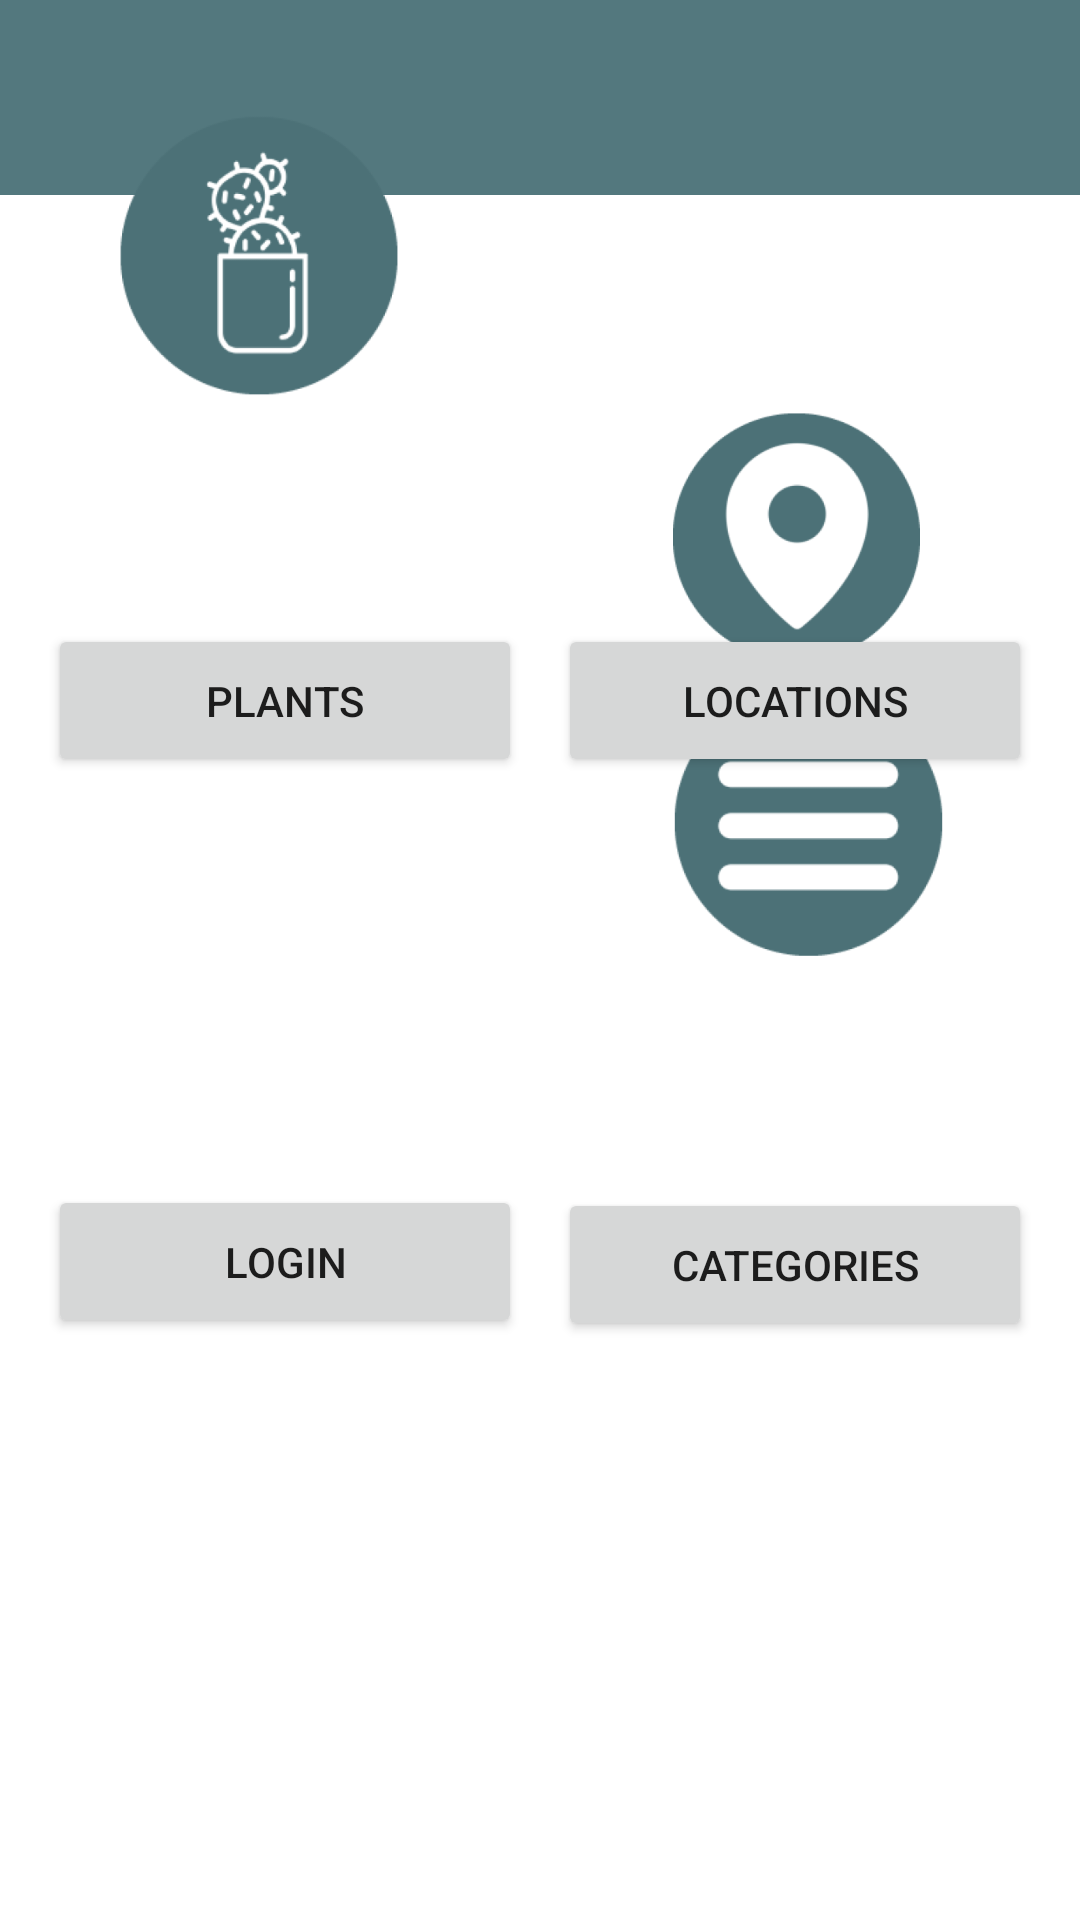

The Android layout XML behind this screen, and the referenced resources:
<!-- AndroidManifest.xml: application theme Theme.PileaApp -->
<!-- res/layout/activity_main.xml -->
<?xml version="1.0" encoding="utf-8"?>
<androidx.constraintlayout.widget.ConstraintLayout xmlns:android="http://schemas.android.com/apk/res/android"
    xmlns:app="http://schemas.android.com/apk/res-auto"
    xmlns:tools="http://schemas.android.com/tools"
    android:layout_width="match_parent"
    android:layout_height="match_parent"
    tools:context=".activity.MainActivity">

    <View
        android:id="@+id/mainVRectangle"
        android:layout_width="413dp"
        android:layout_height="65dp"
        android:background="@drawable/obj_rectangle"
        app:layout_constraintStart_toStartOf="parent"
        app:layout_constraintTop_toTopOf="parent" />

    <ImageView
        android:id="@+id/mainIVCircle"
        android:layout_width="131dp"
        android:layout_height="129dp"
        android:layout_marginBottom="620dp"
        app:layout_constraintBottom_toBottomOf="parent"
        app:layout_constraintEnd_toEndOf="parent"
        app:layout_constraintStart_toStartOf="parent"
        app:srcCompat="@drawable/ic_circle"
        app:tint="#53787E" />

    <ImageView
        android:id="@+id/mainIVLogo"
        android:layout_width="166dp"
        android:layout_height="162dp"

        android:layout_marginBottom="584dp"
        app:layout_constraintBottom_toBottomOf="parent"
        app:layout_constraintEnd_toEndOf="parent"
        app:layout_constraintHorizontal_bias="0.497"
        app:layout_constraintStart_toStartOf="parent"
        app:srcCompat="@drawable/ic_pilea_icon"
        app:tint="@color/white" />

    <Button
        android:id="@+id/mainBPlants"
        android:layout_width="158dp"
        android:layout_height="51dp"
        android:layout_marginStart="16dp"
        android:layout_marginTop="208dp"
        android:onClick="PlantsActivity"
        android:text="Plants"
        app:layout_constraintStart_toStartOf="parent"
        app:layout_constraintTop_toTopOf="parent" />

    <Button
        android:id="@+id/mainBCategories"
        android:layout_width="158dp"
        android:layout_height="51dp"
        android:layout_marginTop="188dp"
        android:layout_marginEnd="16dp"
        android:onClick="CategoriesActivity"
        android:text="Categories"
        app:layout_constraintEnd_toEndOf="parent"
        app:layout_constraintTop_toTopOf="@+id/mainBLocations" />

    <Button
        android:id="@+id/mainBLogin"
        android:layout_width="158dp"
        android:layout_height="51dp"
        android:layout_marginStart="16dp"
        android:layout_marginTop="136dp"
        android:onClick="LoginActivity"
        android:text="Login"
        app:layout_constraintStart_toStartOf="parent"
        app:layout_constraintTop_toBottomOf="@+id/mainBPlants" />

    <Button
        android:id="@+id/mainBLocations"
        android:layout_width="158dp"
        android:layout_height="51dp"
        android:layout_marginTop="208dp"
        android:layout_marginEnd="16dp"
        android:onClick="LocationsActivity"
        android:text="Locations"
        app:layout_constraintEnd_toEndOf="parent"
        app:layout_constraintTop_toTopOf="parent" />

    <ImageView
        android:id="@+id/mainIVPlants"
        android:layout_width="102dp"
        android:layout_height="94dp"
        android:layout_marginBottom="508dp"
        android:onClick="PlantsActivity"
        app:layout_constraintBottom_toBottomOf="parent"
        app:layout_constraintEnd_toEndOf="parent"
        app:layout_constraintHorizontal_bias="0.135"
        app:layout_constraintStart_toStartOf="parent"
        app:srcCompat="@mipmap/ic_cactus_foreground" />

    <ImageView
        android:id="@+id/mainIVCategories"
        android:layout_width="93dp"
        android:layout_height="92dp"
        android:layout_marginEnd="44dp"
        android:layout_marginBottom="320dp"
        android:onClick="CategoriesActivity"
        app:layout_constraintBottom_toBottomOf="parent"
        app:layout_constraintEnd_toEndOf="parent"
        app:srcCompat="@mipmap/ic_details_foreground" />

    <ImageView
        android:id="@+id/mainIVLocations"
        android:layout_width="85dp"
        android:layout_height="88dp"
        android:layout_marginEnd="52dp"
        android:layout_marginBottom="36dp"
        android:onClick="LocationsActivity"
        app:layout_constraintBottom_toBottomOf="@+id/mainBLocations"
        app:layout_constraintEnd_toEndOf="parent"
        app:srcCompat="@mipmap/ic_location" />

    <ImageView
        android:id="@+id/imageView"
        android:layout_width="145dp"
        android:layout_height="112dp"
        android:layout_marginStart="24dp"
        android:layout_marginTop="48dp"
        android:onClick="LoginActivity"
        app:layout_constraintStart_toStartOf="parent"
        app:layout_constraintTop_toBottomOf="@+id/mainBPlants"
        app:srcCompat="@drawable/ic_circle"
        app:tint="#4C7177" />

    <ImageView
        android:id="@+id/mainIVLogin"
        android:layout_width="75dp"
        android:layout_height="75dp"
        android:layout_marginEnd="36dp"
        android:layout_marginBottom="16dp"
        app:layout_constraintBottom_toBottomOf="@+id/imageView"
        app:layout_constraintEnd_toEndOf="@+id/imageView"
        app:srcCompat="@drawable/ic_login"
        app:tint="@color/white" />


</androidx.constraintlayout.widget.ConstraintLayout>
<!-- resources referenced by this layout -->
<resources>
  <!-- drawable ic_pilea_icon: vector/xml drawable (drawable, 4033 chars, omitted) -->
  <!-- drawable obj_rectangle (drawable) -->
  <?xml version="1.0" encoding="UTF-8"?>
  <shape xmlns:android="http://schemas.android.com/apk/res/android" android:id="@+id/listview_background_shape">
      <stroke android:width="2dp" android:color="#53787E" />
      <padding android:left="2dp"
          android:top="2dp"
          android:right="2dp"
          android:bottom="2dp" />
      
      <solid android:color="#53787E" />
  </shape>
  <!-- mipmap ic_cactus_foreground: png bitmap (mipmap-hdpi, 8035 bytes) -->
  <!-- mipmap ic_details_foreground: png bitmap (mipmap-hdpi, 3956 bytes) -->
  <!-- mipmap ic_location: png bitmap (mipmap-hdpi, 5945 bytes) -->
  <style name="Theme.PileaApp" parent="Theme.MaterialComponents.DayNight.DarkActionBar">
          
          <item name="colorPrimary">#53787E</item>
          <item name="colorPrimaryVariant">#4C7177</item>
          <item name="colorOnPrimary">@color/white</item>
          
          <item name="colorSecondary">#1B2B2C</item>
          <item name="colorSecondaryVariant">#111B1C</item>
          <item name="colorOnSecondary">@color/black</item>
          
          <item name="android:statusBarColor" tools:targetApi="l">?attr/colorPrimaryVariant</item>
          
      </style>
  <!-- not gathered from this repository: default colours our renderer supplied (Android Studio template values) -->
  <color name="black">#FF000000</color>
  <color name="white">#FFFFFFFF</color>
</resources>
